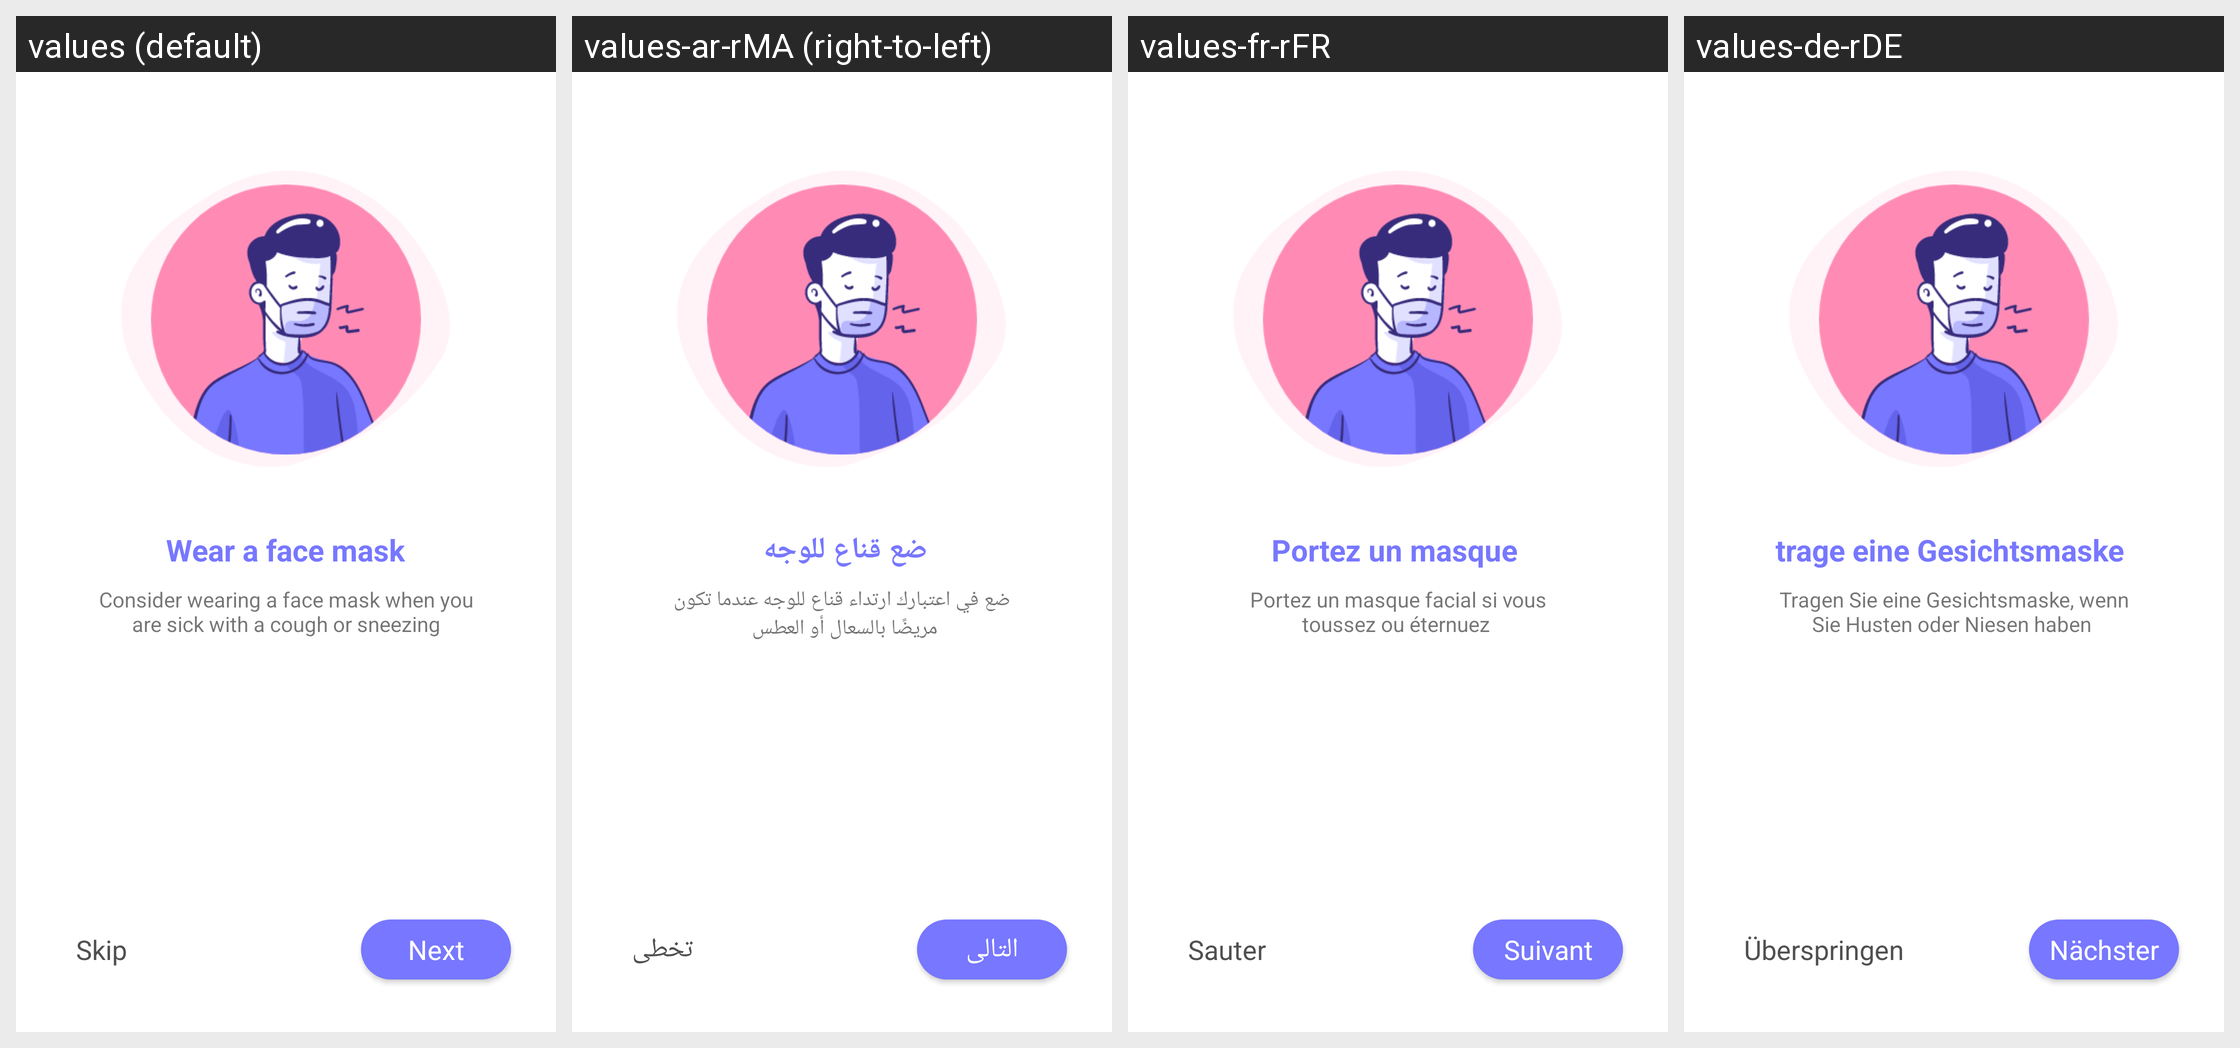

This grid shows one Android layout under several languages. Give, for every string resource on the screen, its name, the default text and each shown locale's text.
Android screen res/layout/activity_onboard_face_mask.xml rendered under 4 locales, left to right: values (default), values-ar-rMA (right-to-left), values-fr-rFR, values-de-rDE. Device: Nexus 5 (rendered at 1080×1920; each locale shown at half size, 540×960, under a caption strip naming it); theme AppTheme.
Strings drawn on this screen, with the default value and each locale's value (text and hints the layout hard-codes, and strings that could not be matched under every locale, appear in the picture but are not listed):

Wearfacemask
  values: Wear a face mask
  values-ar-rMA: ضع قناع للوجه 
  values-fr-rFR: Portez un masque 
  values-de-rDE: trage eine Gesichtsmaske 

consider
  values: Consider wearing a face mask when you are sick with a cough or sneezing
  values-ar-rMA: ضع في اعتبارك ارتداء قناع للوجه عندما تكون مريضًا بالسعال أو العطس 
  values-fr-rFR: Portez un masque facial si vous toussez ou éternuez 
  values-de-rDE: Tragen Sie eine Gesichtsmaske, wenn Sie Husten oder Niesen haben 

skip
  values: Skip
  values-ar-rMA: تخطى
  values-fr-rFR: Sauter
  values-de-rDE: Überspringen

next
  values: Next
  values-ar-rMA: التالى
  values-fr-rFR: Suivant
  values-de-rDE: Nächster
